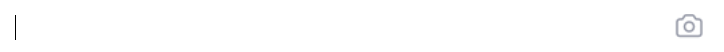
Workflow: gettext

Step 1: Set Text on the text box in window '百度一下，你就知道'

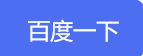
Step 2: click on the text box in window '百度一下，你就知道'

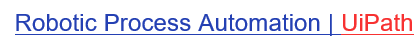
Step 3: get-text from the link in window 'uipath_百度搜索'
